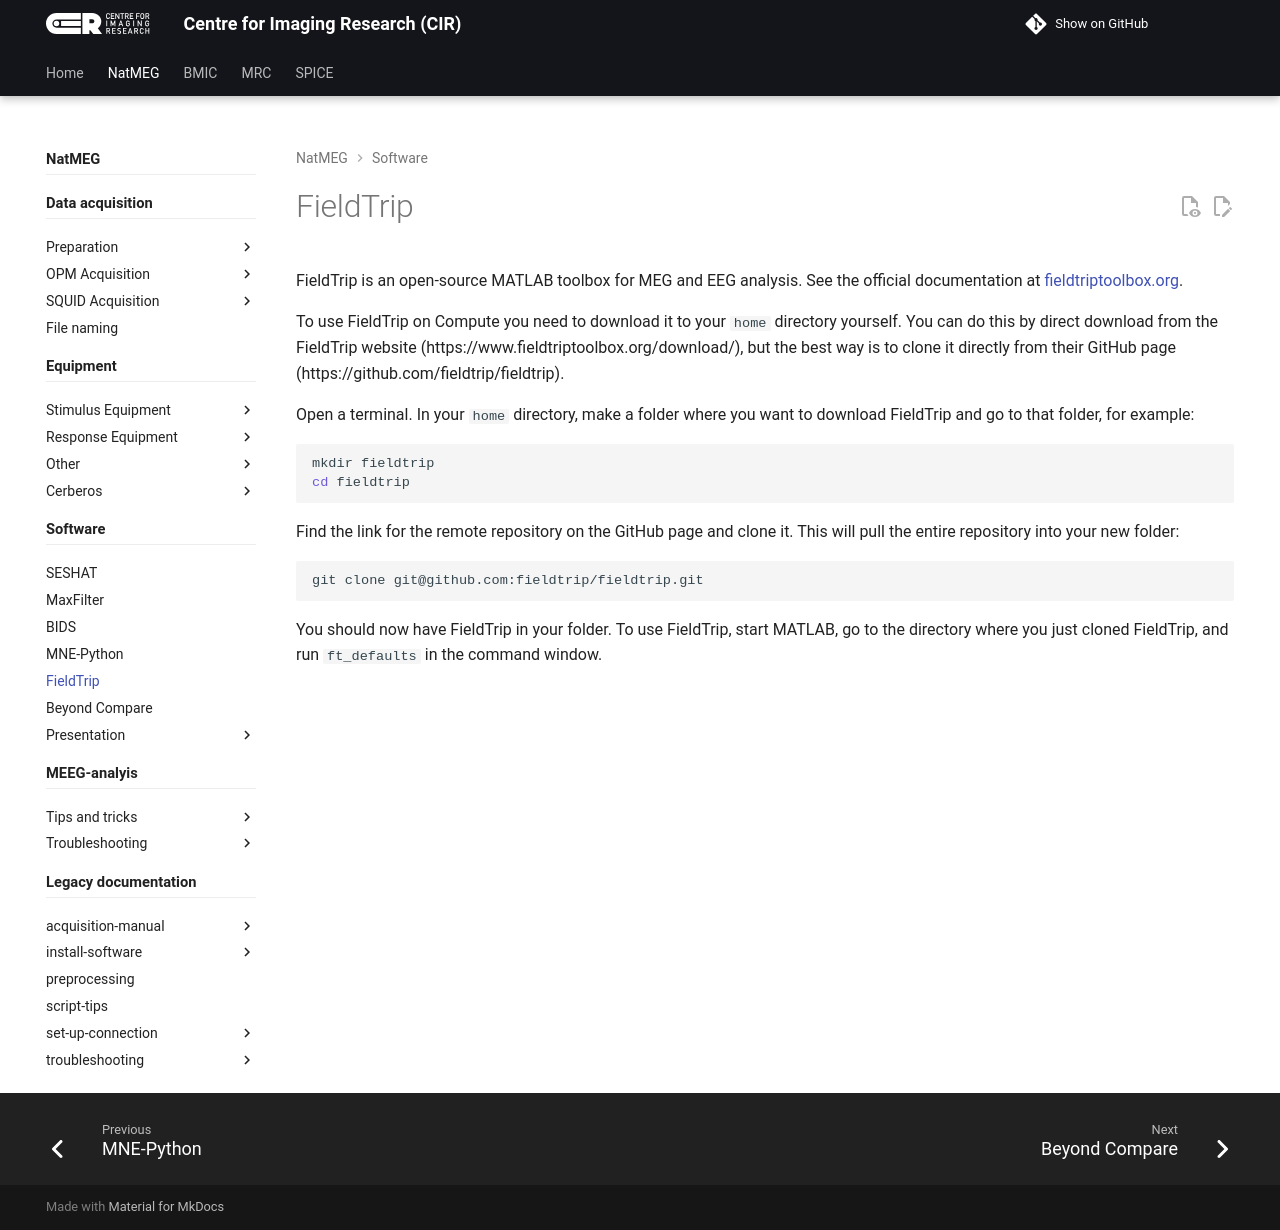

repository: k-CIR/cir-wiki · page: natmeg/software/fieldtrip/index.html · generator: mkdocs

---
title: FieldTrip
---

FieldTrip is an open-source MATLAB toolbox for MEG and EEG analysis. See the official documentation at [fieldtriptoolbox.org](https://www.fieldtriptoolbox.org/).

To use FieldTrip on Compute you need to download it to your `home` directory yourself. You can do this by direct download from the FieldTrip website (https://www.fieldtriptoolbox.org/download/), but the best way is to clone it directly from their GitHub page (https://github.com/fieldtrip/fieldtrip).

Open a terminal. In your `home` directory, make a folder where you want to download FieldTrip and go to that folder, for example:

```bash
mkdir fieldtrip
cd fieldtrip
```

Find the link for the remote repository on the GitHub page and clone it. This will pull the entire repository into your new folder:

```bash
git clone git@github.com:fieldtrip/fieldtrip.git
```

You should now have FieldTrip in your folder. To use FieldTrip, start MATLAB, go to the directory where you just cloned FieldTrip, and run `ft_defaults` in the command window.
